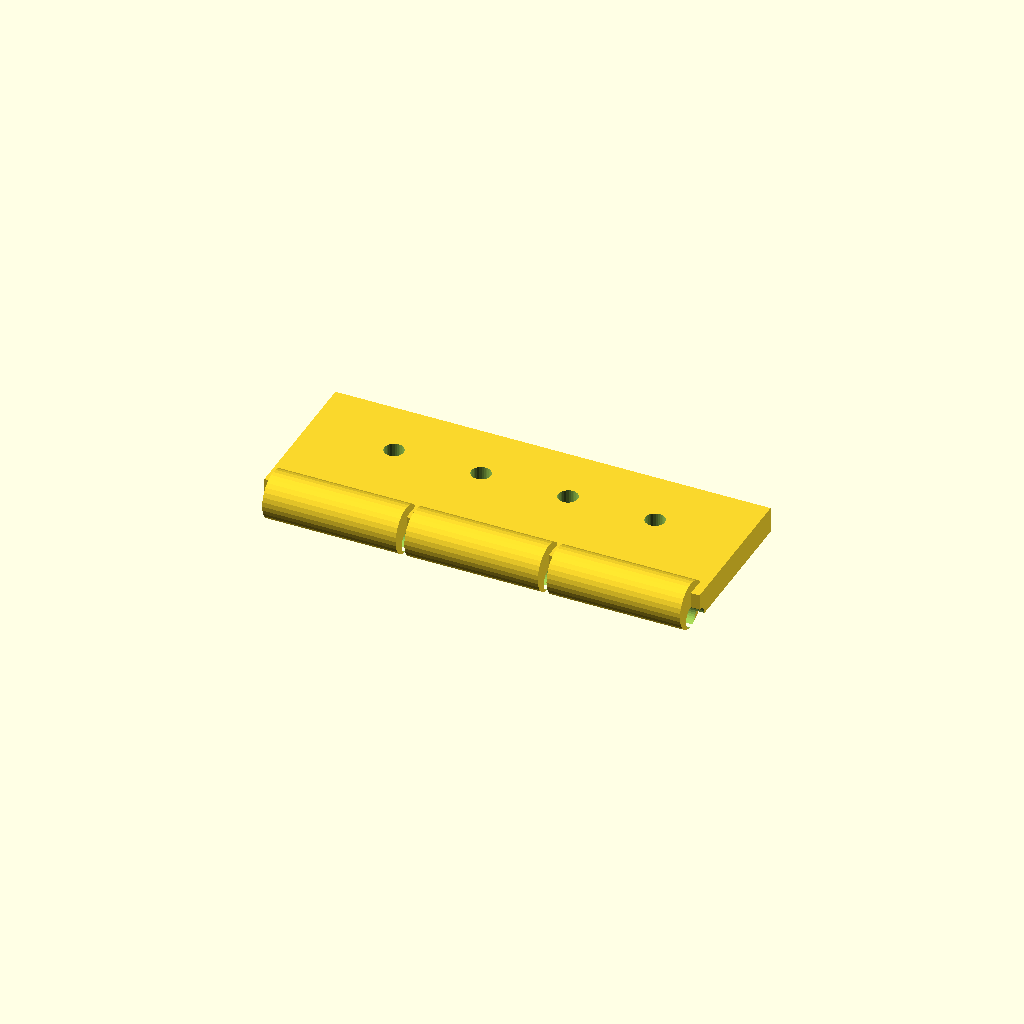
Cell 1: the model at its default parameters.
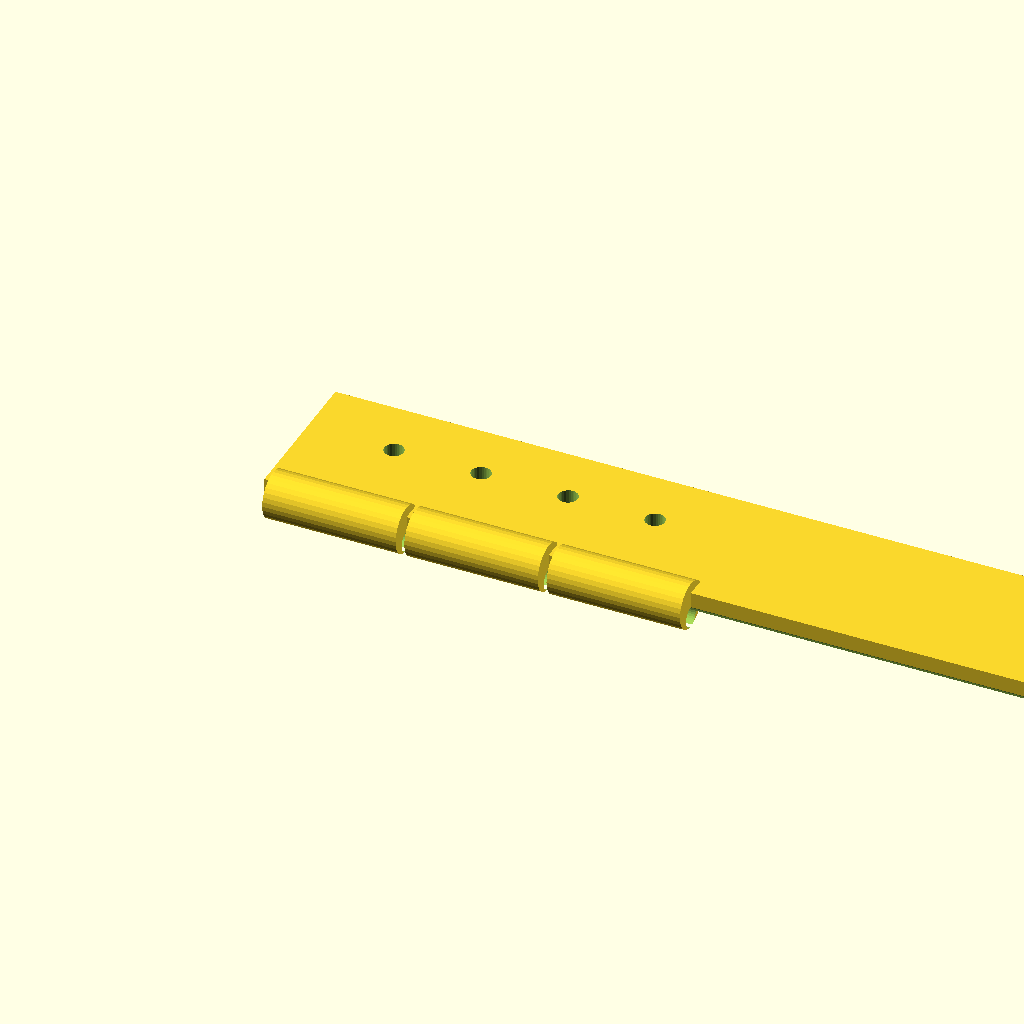
Cell 2: leaf_len = 200 (everything else at default).
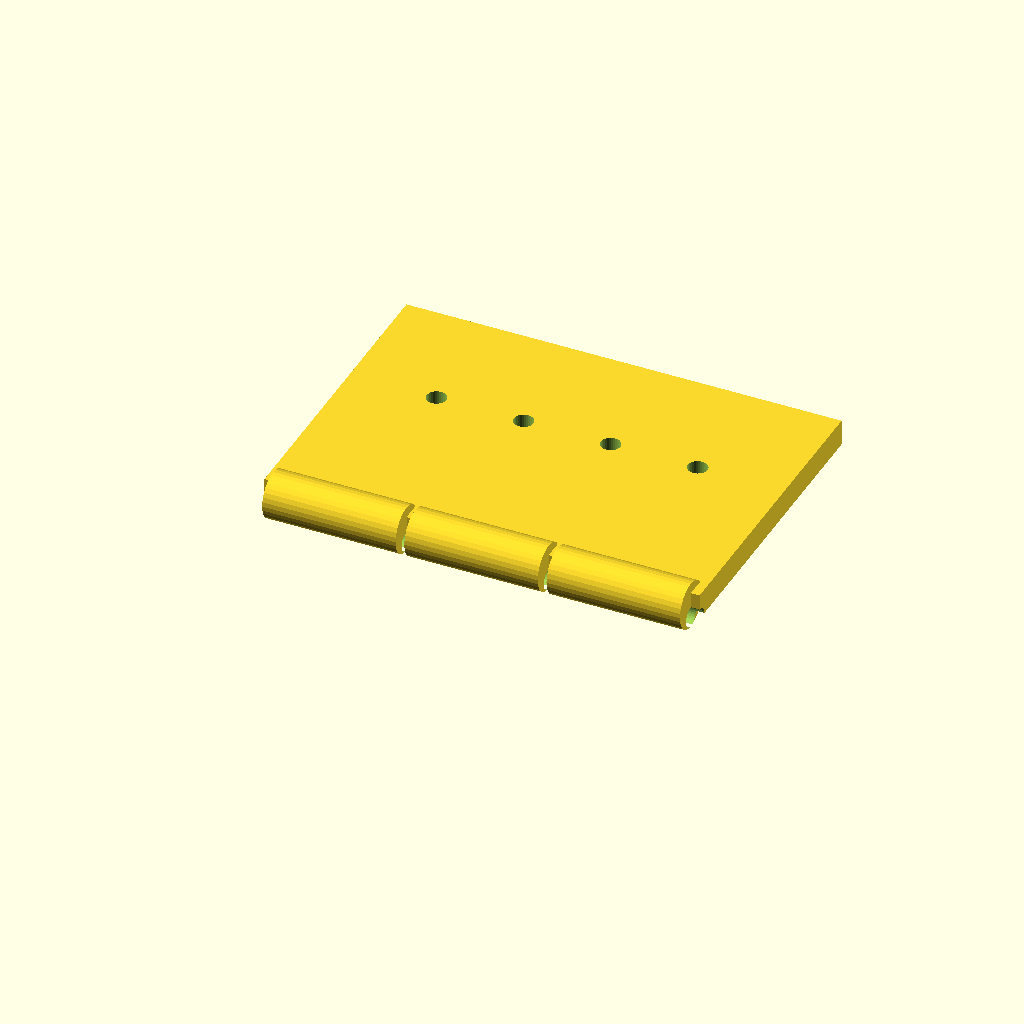
Cell 3: the same model with leaf_w = 70.
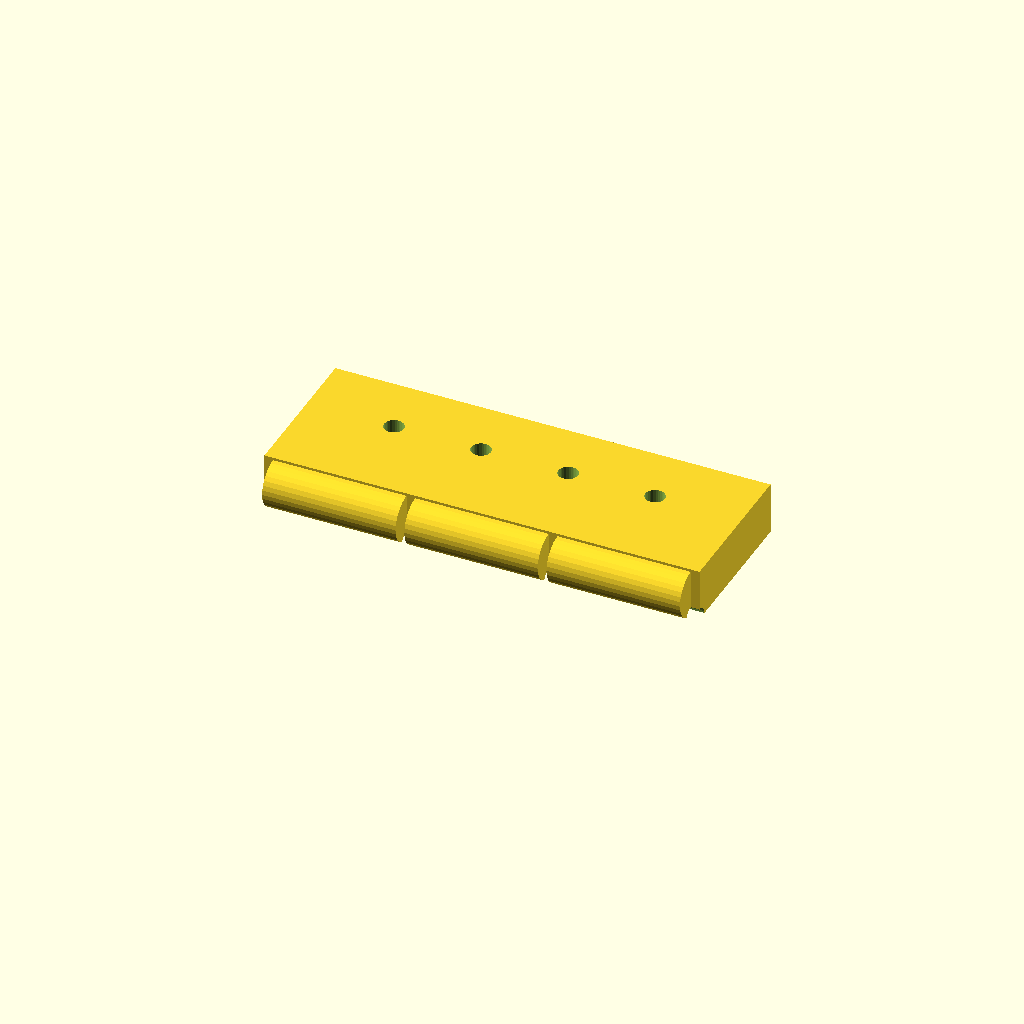
Cell 4: the same model with leaf_t = 12.
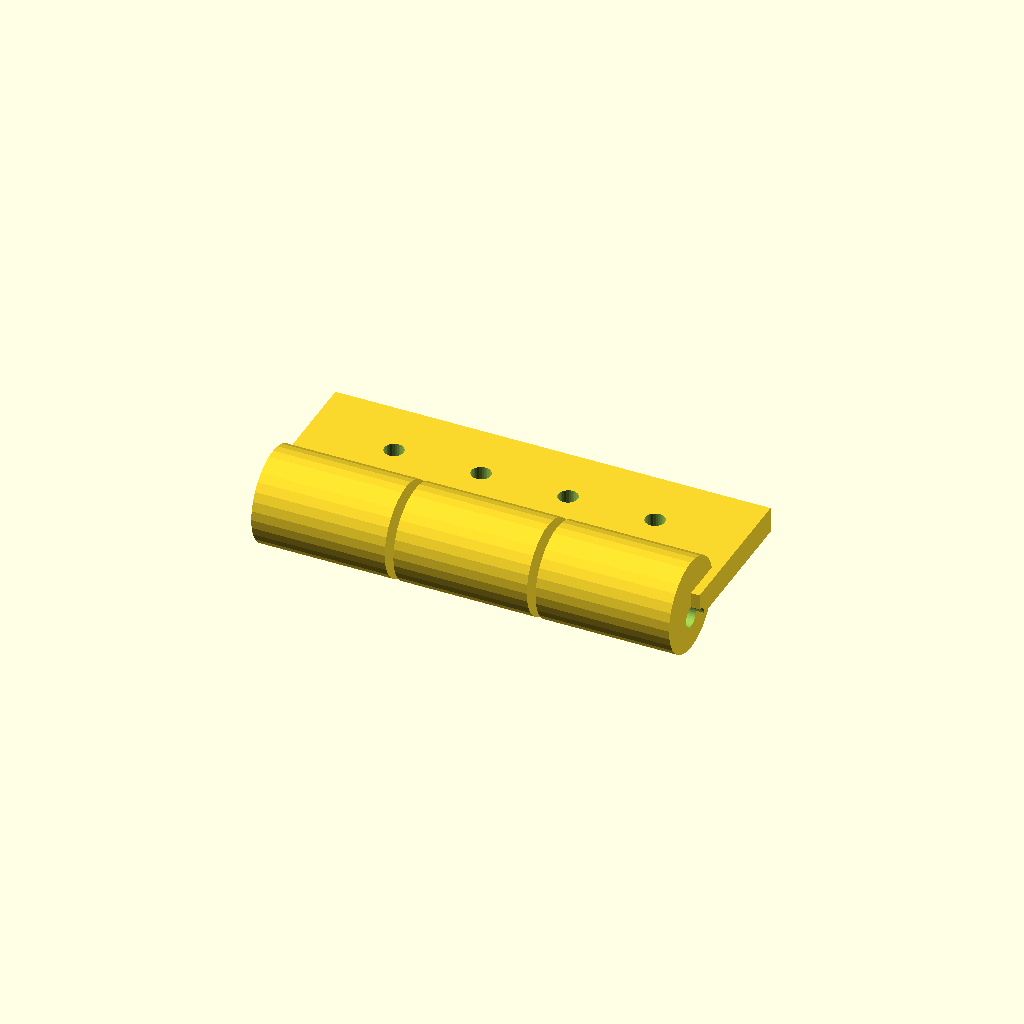
Cell 5: the same model with knuckle_d = 21.6.
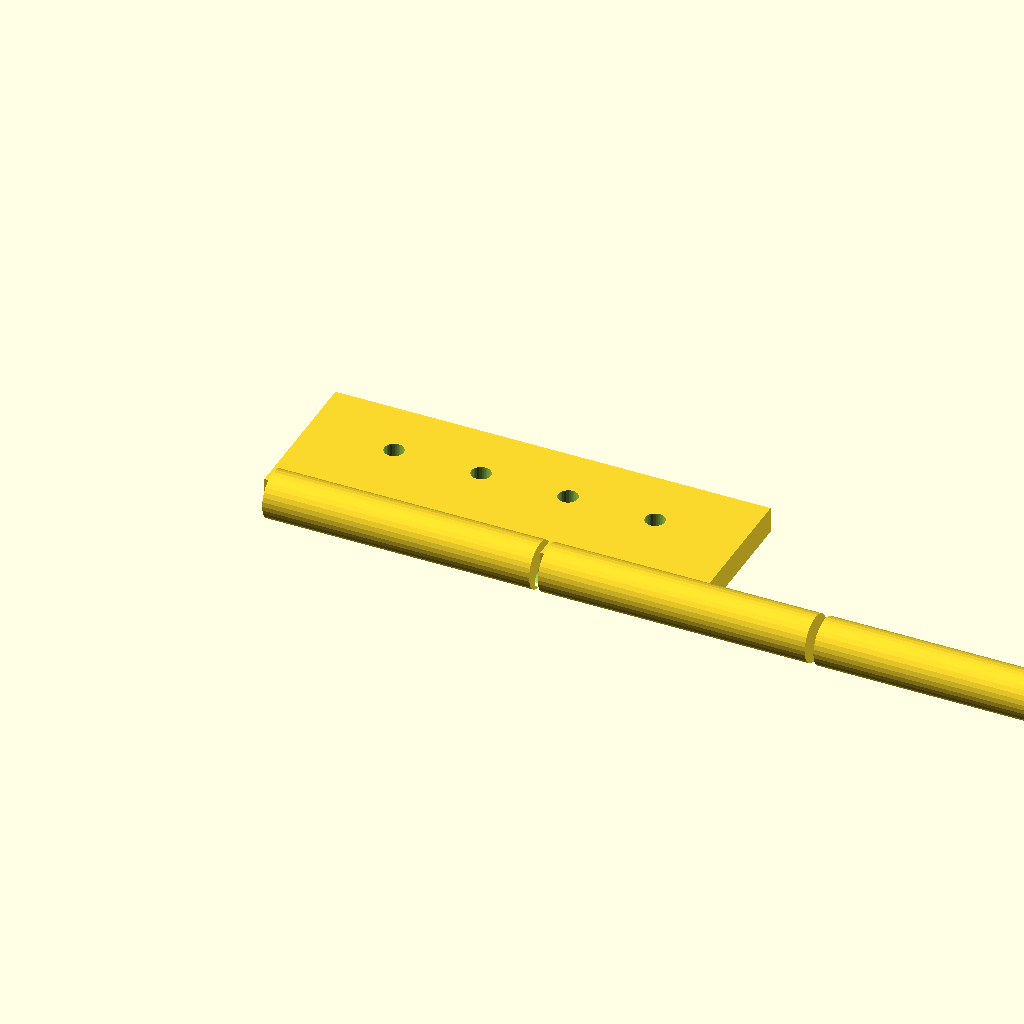
Cell 6: knuckle_w = 61.34 (everything else at default).
One fixed orthographic camera (rotation 55°, 0°, 25°; colour scheme Cornfield) for every cell.
The OpenSCAD source (optional_data/gen2/hinges/part_0040.scad):
$fn = 32;

// ----------------------------------------------------------------------
// Hinge leaf: 100 x 40.4 x 10.8 mm
// ----------------------------------------------------------------------

// --- parameters (mm) ---
leaf_len = 100;           // leaf length, X
leaf_w = 35;              // leaf width, Y
leaf_t = 6;               // leaf thickness
knuckle_d = 10.8;         // knuckle diameter
knuckle_w = 30.67;        // knuckle width
knuckle_n = 3;            // number of knuckles
pin_d = 4.86;             // pin bore
gap = 2;                  // gap between the knuckles
screw_d = 4.5;            // screw clearance

module leaf() {
  cube([leaf_len, leaf_w, leaf_t]);
}

module knuckles() {
  /* barrels sit on the leaf edge, the pin axis at half the leaf thickness */
  for (i = [0 : knuckle_n - 1])
    translate([gap + i * (knuckle_w + gap), 0, leaf_t * 0.5])
      rotate([0, 90, 0]) cylinder(h = knuckle_w, d = knuckle_d);
}

difference() {
  union() {
    leaf();
    knuckles();
  }
  rotate([0, 90, 0]) translate([0, 0, -1])
    cylinder(h = leaf_len + 2, d = pin_d);
  translate([20, leaf_w * 0.6, -1]) cylinder(h = leaf_t + 2, d = screw_d);
  translate([40, leaf_w * 0.6, -1]) cylinder(h = leaf_t + 2, d = screw_d);
  translate([60, leaf_w * 0.6, -1]) cylinder(h = leaf_t + 2, d = screw_d);
  translate([80, leaf_w * 0.6, -1]) cylinder(h = leaf_t + 2, d = screw_d);
}
Parameter table extracted from the source (name, type, default, range or options):
leaf_len: number, default 100
leaf_w: number, default 35
leaf_t: number, default 6
knuckle_d: number, default 10.8
knuckle_w: number, default 30.67
knuckle_n: number, default 3
pin_d: number, default 4.86
gap: number, default 2
screw_d: number, default 4.5
